Photos from the image-classification dataset "Data" in the GitHub repository Doggy666/MyRoboticsStuff. Its 25 classes are: beans, cake, candy, cereal, chips, chocolate, coffee, corn, fish, flour, honey, jam, juice, milk, nuts, oil, pasta, rice, soda, spices, sugar, tea, tomato sauce, vinegar, water.

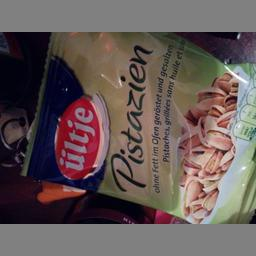
Label: nuts

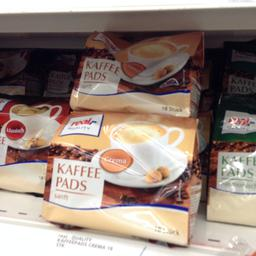
Label: coffee

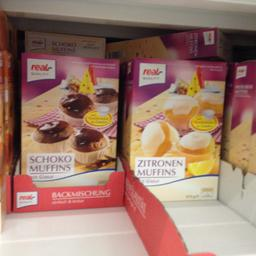
Label: cake

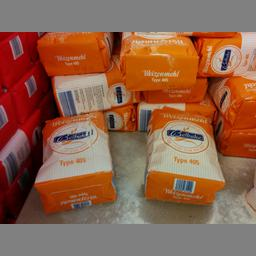
Label: flour

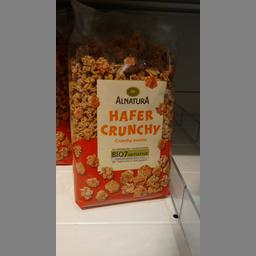
Label: cereal

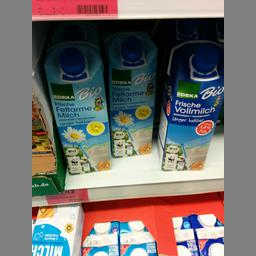
Label: milk
